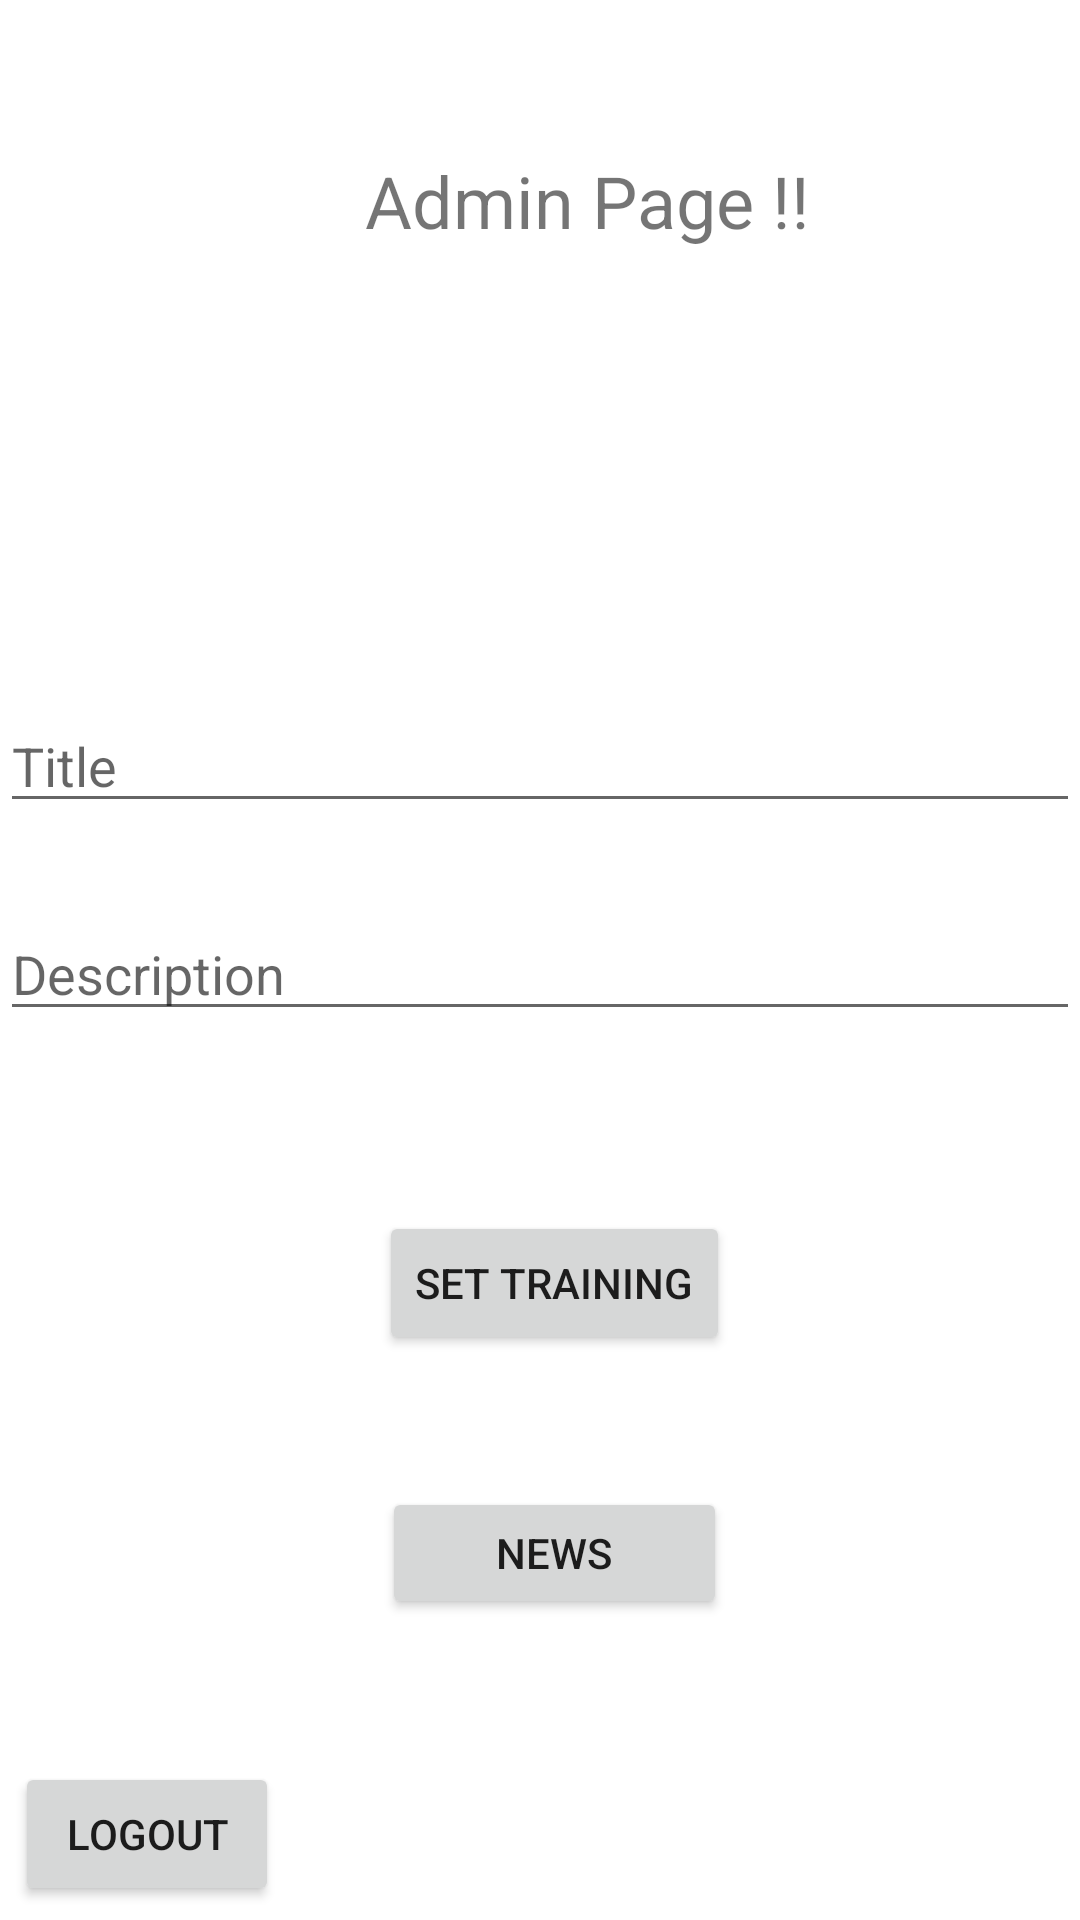

Produce the Android XML layout that renders to this screen, including the resource entries it uses.
<!-- AndroidManifest.xml: application theme Theme.GAAapp -->
<!-- res/layout/activity_admin.xml -->
<?xml version="1.0" encoding="utf-8"?>
<androidx.constraintlayout.widget.ConstraintLayout xmlns:android="http://schemas.android.com/apk/res/android"
    xmlns:tools="http://schemas.android.com/tools"
    android:layout_width="match_parent"
    android:layout_height="match_parent"
    xmlns:app="http://schemas.android.com/apk/res-auto">

    <TextView
        android:id="@+id/textView"
        android:layout_width="wrap_content"
        android:layout_height="wrap_content"
        android:layout_marginStart="152dp"
        android:layout_marginTop="24dp"
        android:layout_marginEnd="202dp"
        android:layout_marginBottom="384dp"
        android:text=" Admin Page !!"
        android:textSize="24sp"
        app:layout_constraintBottom_toBottomOf="parent"
        app:layout_constraintEnd_toEndOf="parent"
        app:layout_constraintHorizontal_bias="0.247"
        app:layout_constraintStart_toStartOf="parent"
        app:layout_constraintTop_toTopOf="parent"
        app:layout_constraintVertical_bias="0.134" />

    <Button
        android:id="@+id/button"
        android:layout_width="wrap_content"
        android:layout_height="wrap_content"
        android:onClick="logoutAdmin"
        android:text="Logout"
        app:layout_constraintBottom_toBottomOf="parent"
        app:layout_constraintEnd_toEndOf="parent"
        app:layout_constraintHorizontal_bias="0.018"
        app:layout_constraintStart_toStartOf="parent"
        app:layout_constraintTop_toTopOf="parent"
        app:layout_constraintVertical_bias="0.992" />

    <EditText
        android:id="@+id/etTitle"
        android:layout_width="match_parent"
        android:layout_height="wrap_content"
        android:layout_marginTop="150dp"
        android:layout_marginBottom="8dp"
        android:ems="10"
        android:hint="Title"
        android:inputType="text"
        app:layout_constraintBottom_toTopOf="@+id/etDescription"
        app:layout_constraintEnd_toEndOf="parent"
        app:layout_constraintHorizontal_bias="1.0"
        app:layout_constraintStart_toStartOf="parent"
        app:layout_constraintTop_toBottomOf="@+id/textView" />

    <EditText
        android:id="@+id/etDescription"
        android:layout_width="match_parent"
        android:layout_height="wrap_content"
        android:layout_marginTop="28dp"
        android:ems="10"
        android:hint="Description"
        android:inputType="text"
        app:layout_constraintEnd_toEndOf="parent"
        app:layout_constraintHorizontal_bias="0.0"
        app:layout_constraintStart_toStartOf="parent"
        app:layout_constraintTop_toBottomOf="@+id/etTitle" />

    <Button
        android:id="@+id/btnSetTraining"
        android:layout_width="wrap_content"

        android:layout_height="wrap_content"
        android:layout_marginTop="60dp"
        android:onClick="setTraining"
        android:text="Set Training"
        app:layout_constraintEnd_toEndOf="parent"
        app:layout_constraintHorizontal_bias="0.52"
        app:layout_constraintStart_toStartOf="parent"
        app:layout_constraintTop_toBottomOf="@+id/etDescription" />

    <Button
        android:id="@+id/btnNews"
        android:layout_width="115dp"

        android:layout_height="44dp"
        android:layout_marginTop="44dp"
        android:onClick="doNews"
        android:text="News"
        app:layout_constraintEnd_toEndOf="parent"
        app:layout_constraintHorizontal_bias="0.52"
        app:layout_constraintStart_toStartOf="parent"
        app:layout_constraintTop_toBottomOf="@+id/btnSetTraining" />

</androidx.constraintlayout.widget.ConstraintLayout>
<!-- resources referenced by this layout -->
<resources>
  <style name="Theme.GAAapp" parent="Theme.MaterialComponents.DayNight.DarkActionBar">
          
          <item name="colorPrimary">@color/purple_500</item>
          <item name="colorPrimaryVariant">@color/purple_700</item>
          <item name="colorOnPrimary">@color/white</item>
          
          <item name="colorSecondary">@color/teal_200</item>
          <item name="colorSecondaryVariant">@color/teal_700</item>
          <item name="colorOnSecondary">@color/black</item>
          
          <item name="android:statusBarColor" tools:targetApi="l">?attr/colorPrimaryVariant</item>
          
      </style>
  <!-- not gathered from this repository: default colours our renderer supplied (Android Studio template values) -->
  <color name="purple_500">#FF6200EE</color>
  <color name="purple_700">#FF3700B3</color>
  <color name="teal_200">#FF03DAC5</color>
  <color name="teal_700">#FF018786</color>
  <color name="black">#FF000000</color>
  <color name="white">#FFFFFFFF</color>
</resources>
